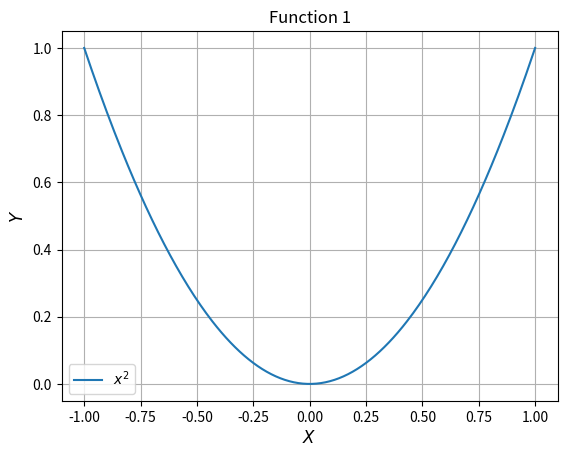
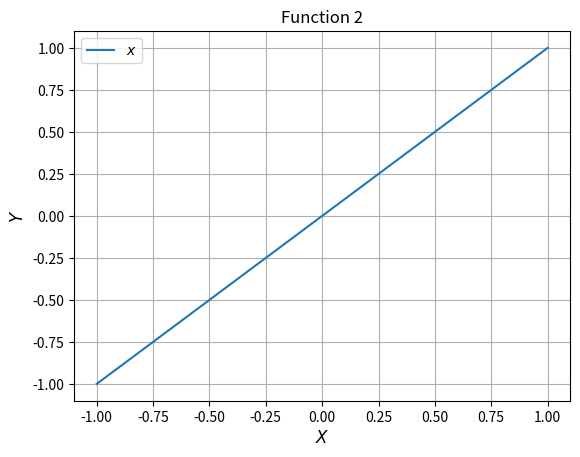
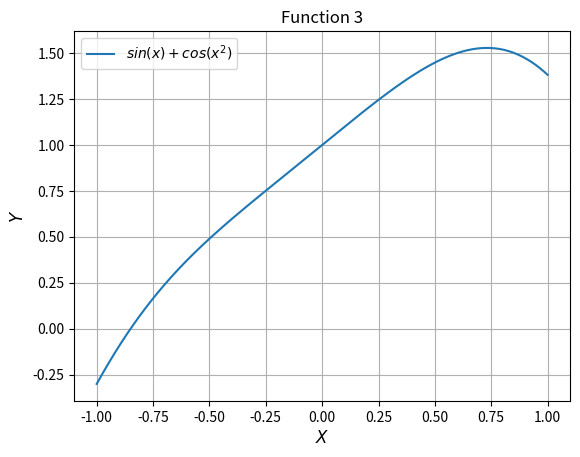

Generate these figures, in order, with matplotlib:
from matplotlib import pyplot as plt
import numpy as np

x = np.linspace(-1,1,300)

plt.figure(1)
plt.title("Function 1")
plt.plot(x, x**2)
plt.xlabel(r'$X$', fontsize='large')
plt.ylabel(r'$Y$', fontsize='large')
plt.grid(True)
plt.legend(['$x^2$'])

plt.figure(2)
plt.title("Function 2")
plt.plot(x, x)
plt.xlabel(r'$X$', fontsize='large')
plt.ylabel(r'$Y$', fontsize='large')
plt.grid(True)
plt.legend(['$x$'])



plt.figure(3)
plt.title("Function 3")
plt.plot(x, np.sin(x)+np.cos(x**2))
plt.xlabel(r'$X$', fontsize='large')
plt.ylabel(r'$Y$', fontsize='large')
plt.grid(True)
plt.legend(['$sin(x) + cos(x^2)$'])



plt.show()


